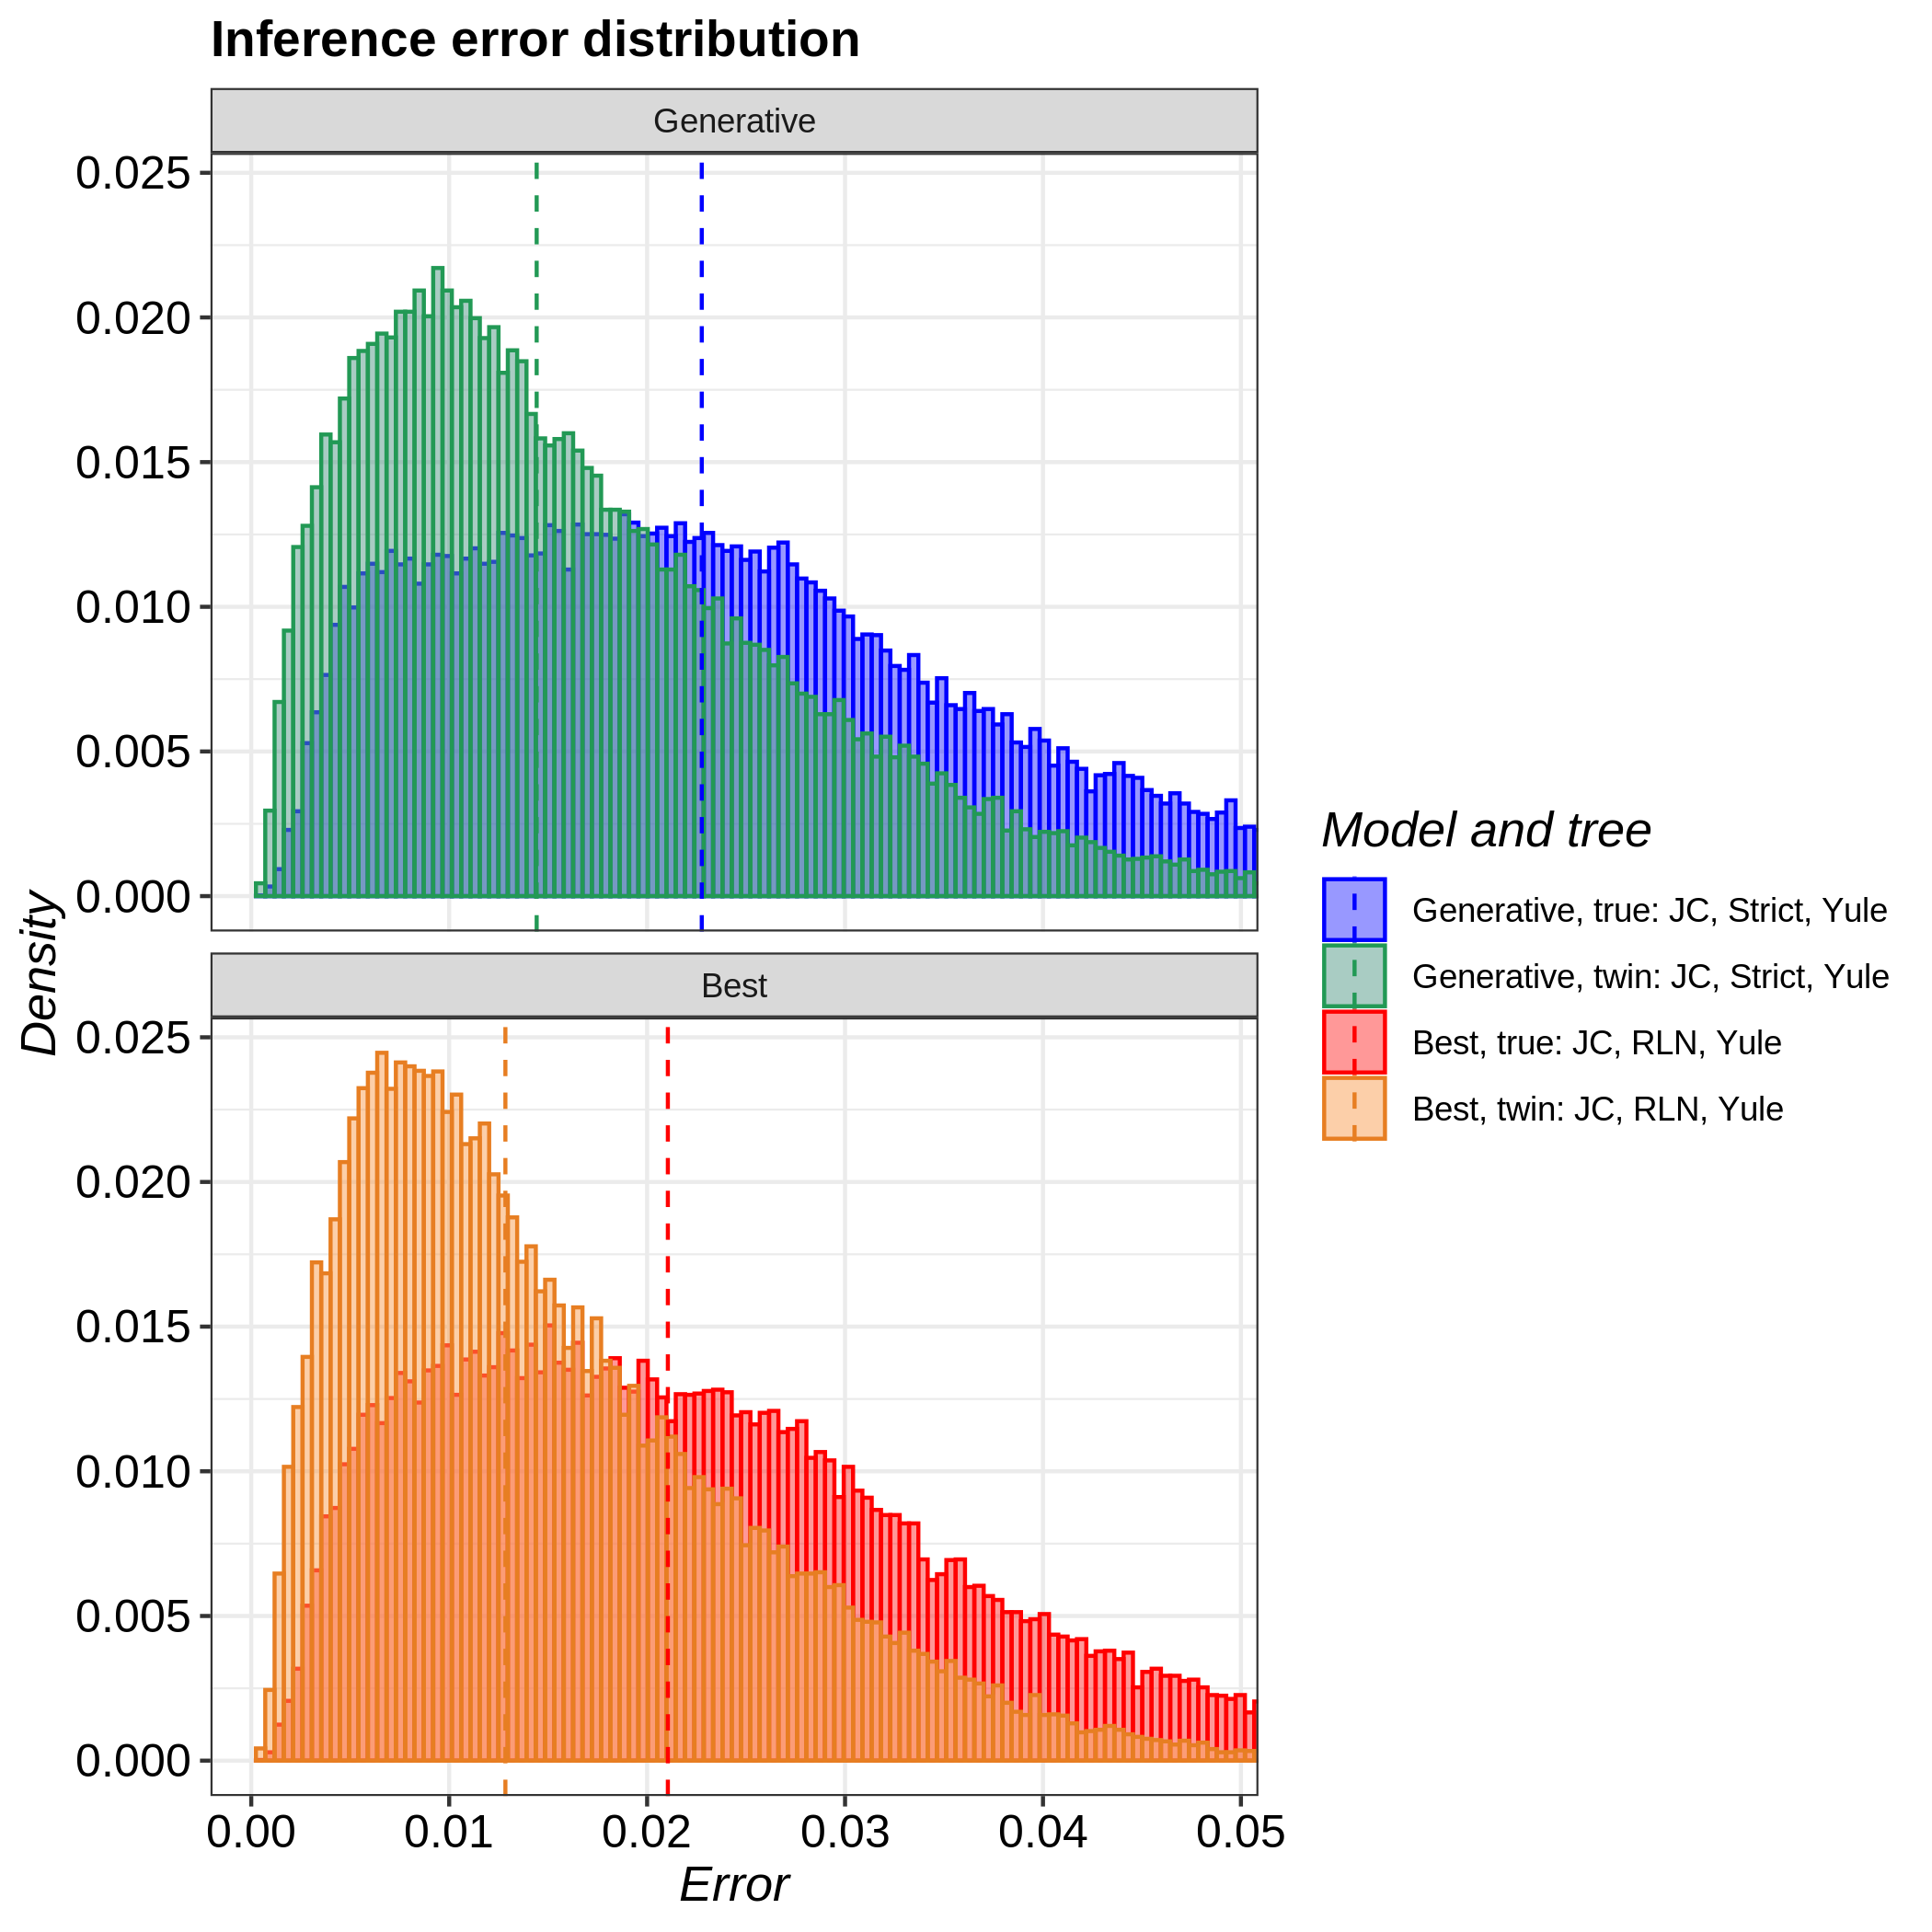

The data file committed next to this chart (first rows):
tree, inference_model, inference_model_weight, site_model, clock_model, tree_prior, error_1, error_2, error_3, error_4, error_5, error_6, error_7, error_8, error_9, error_10, error_11, error_12, error_13, error_14, error_15, error_16, error_17, error_18
true, generative, NA, JC69, strict, yule, 0.0137, 0.02175, 0.02967, 0.02755, 0.02987, 0.04739, 0.02812, 0.02546, 0.01343, 0.02662, 0.03739, 0.03358, 0.01179, 0.02071, 0.01156, 0.03921, 0.01422, 0.02873
true, candidate, 0.6122, JC69, strict, birth_death, 0.0138, 0.03002, 0.03179, 0.03786, 0.0318, 0.02715, 0.01137, 0.01761, 0.04736, 0.02844, 0.02301, 0.0281, 0.04435, 0.009379, 0.02828, 0.05386, 0.02571, 0.036
twin, generative, NA, JC69, strict, yule, 0.0203, 0.01538, 0.02186, 0.005635, 0.005274, 0.0287, 0.0107, 0.04748, 0.02966, 0.02296, 0.01547, 0.01844, 0.02344, 0.0233, 0.02495, 0.01205, 0.006232, 0.01857
twin, candidate, 0.9541, JC69, relaxed_log_normal, birth_death, 0.01582, 0.01268, 0.005976, 0.02098, 0.02067, 0.01942, 0.01124, 0.04727, 0.02688, 0.01778, 0.01419, 0.01699, 0.008923, 0.004874, 0.04082, 0.02374, 0.0101, 0.005353
